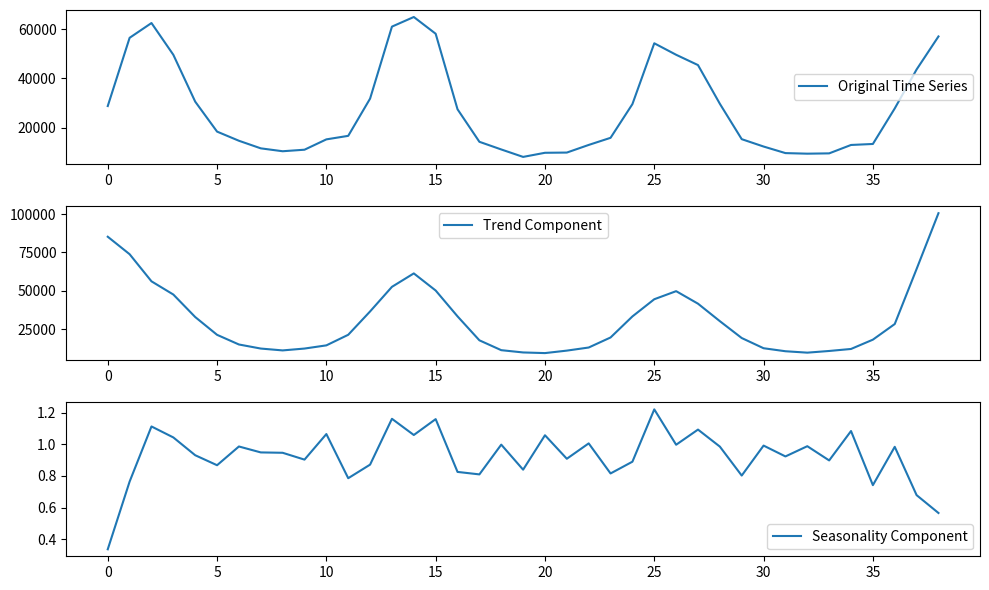

Python code for this plot:
import matplotlib.pyplot as plt

def estimate_trend(y, d):
    n = len(y)
    trend = [0]*n
    for t in range(n):
        if d % 2 == 1:  # odd d
            sum_y = sum(y[max(0, t-d//2):min(n, t+d//2+1)])
            count = min(t+1, n-t, d)
        else:  # even d
            sum_y = sum(y[max(0, t-d//2+1):min(n, t+d//2+1)])
            count = min(t+1, n-t, d)
        trend[t] = sum_y / count
    return trend

def estimate_seasonality(y, d, trend):
    n = len(y)
    seasonality = [0]*n
    for t in range(n):
        seasonality[t] = y[t] / trend[t]
    return seasonality

# Example usage:
y = [28798,
56459,
62448,
49569,
30584,
18436,
14724,
11649,
10476,
11094,
15287,
16715,
31812,
60994,
64896,
58104,
27488,
14305,
11199,
8179,
9850,
9938,
13031,
15918,
29587,
54242,
49582,
45403,
29710,
15371,
12386,
9722,
9489,
9614,
13019,
13424,
27830,
43621,
57010,
]
 # Time series data
d = 3  # Number of seasons (odd)
# d = 4  # Number of seasons (even)

trend = estimate_trend(y, d)
seasonality = estimate_seasonality(y, d, trend)
# Plotting
plt.figure(figsize=(10, 6))

plt.subplot(3, 1, 1)
plt.plot(y, label='Original Time Series')
plt.legend()

plt.subplot(3, 1, 2)
plt.plot(trend, label='Trend Component')
plt.legend()

plt.subplot(3, 1, 3)
plt.plot(seasonality, label='Seasonality Component')
plt.legend()

plt.tight_layout()
plt.show()



